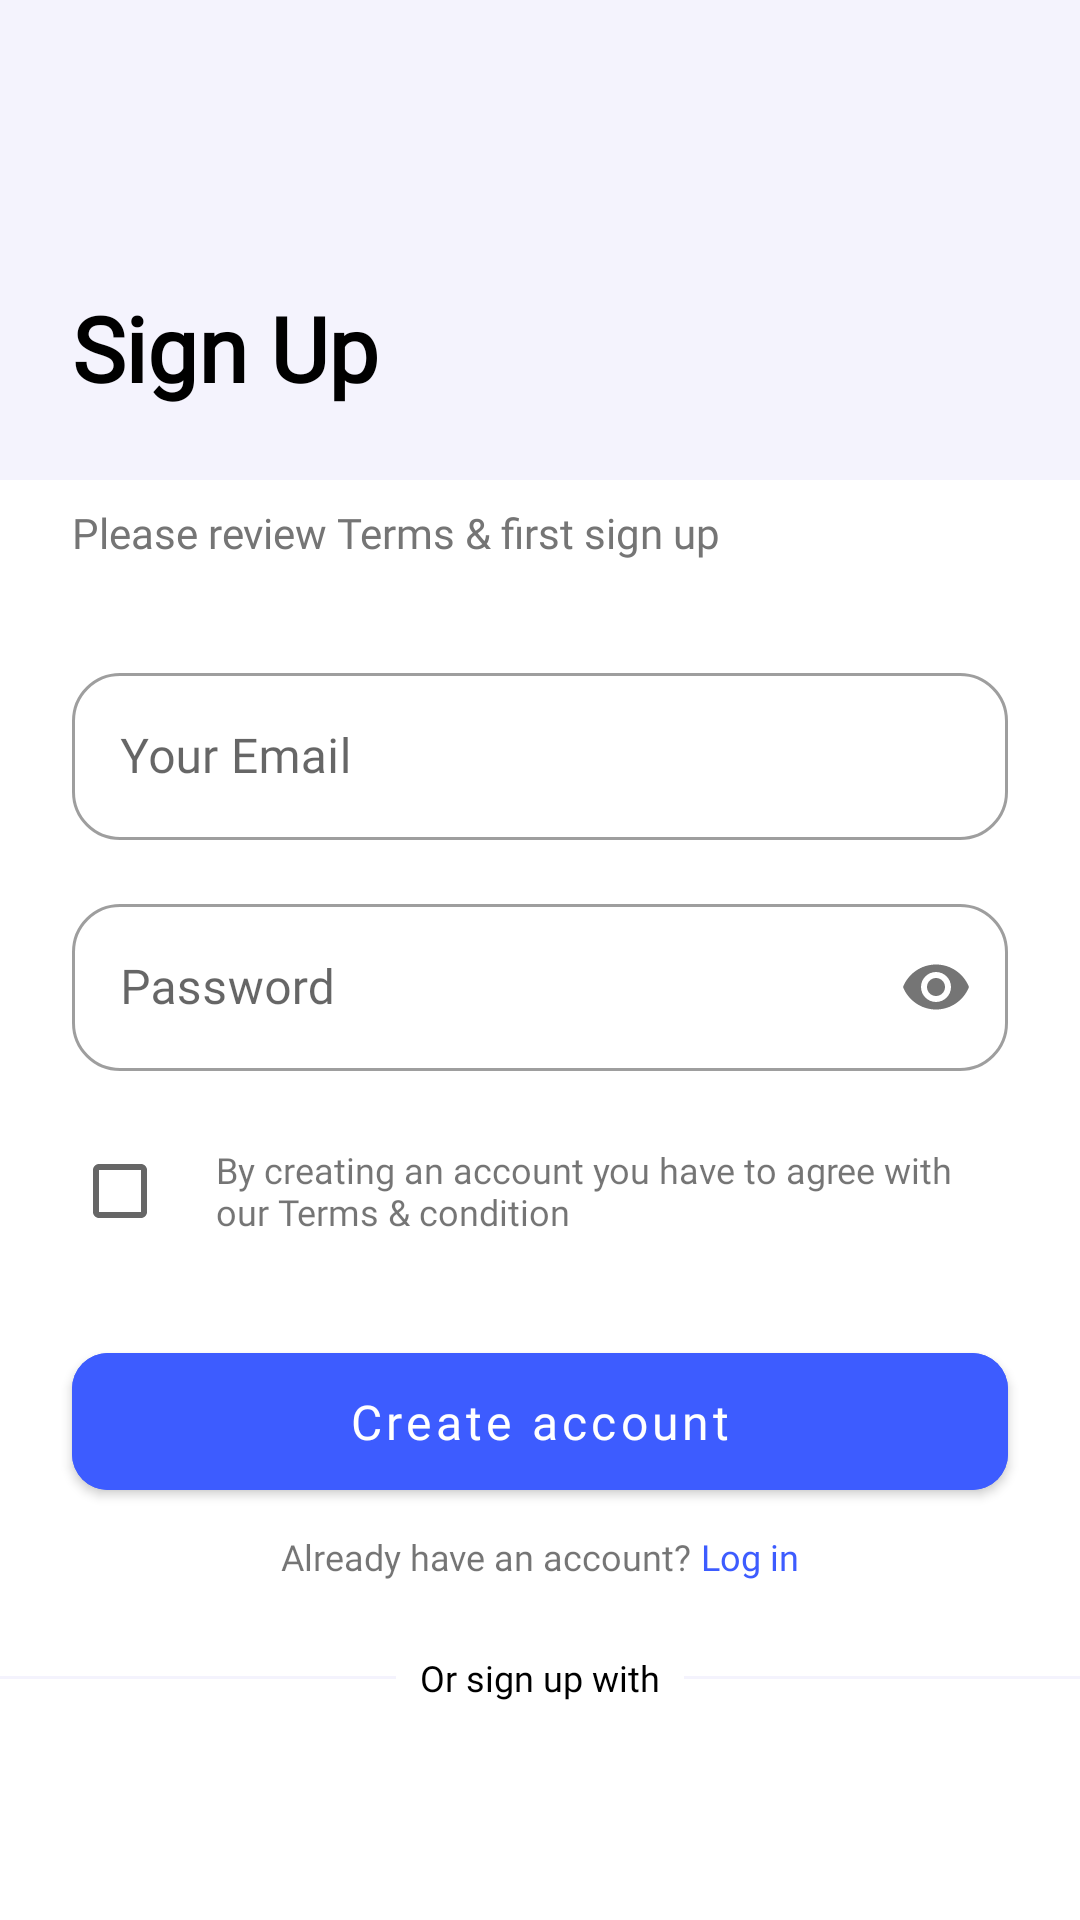

The Android layout XML behind this screen, and the referenced resources:
<!-- AndroidManifest.xml: application theme Theme.MaterialComponents.DayNight.NoActionBar -->
<!-- res/layout/fragment_signup.xml -->
<?xml version="1.0" encoding="utf-8"?>
<ScrollView xmlns:android="http://schemas.android.com/apk/res/android"
    xmlns:app="http://schemas.android.com/apk/res-auto"
    android:layout_width="match_parent"
    android:layout_height="match_parent"
    android:fillViewport="true"
    android:background="@color/white">

    <LinearLayout
        android:layout_width="match_parent"
        android:layout_height="wrap_content"
        android:orientation="vertical">

        <FrameLayout
            android:layout_width="match_parent"
            android:layout_height="160dp"
            android:background="@color/gray">

            <TextView
                android:layout_width="wrap_content"
                android:layout_height="wrap_content"
                android:text="Sign Up"
                android:textSize="30dp"
                android:fontFamily="@font/poppins_medium"
                android:textStyle="bold"
                android:textColor="@color/black"
                android:layout_gravity="bottom|start"
                android:layout_marginStart="24dp"
                android:layout_marginBottom="24dp"/>
        </FrameLayout>

        <TextView
            android:layout_width="match_parent"
            android:layout_height="wrap_content"
            android:layout_marginTop="8dp"
            android:paddingHorizontal="24dp"
            android:text="Please review Terms &amp; first sign up"
            android:textColor="#757575"
            android:textSize="14sp"
            android:fontFamily="@font/poppins_regular"/>

        <com.google.android.material.textfield.TextInputLayout
            android:layout_width="match_parent"
            android:layout_height="wrap_content"
            android:layout_marginTop="32dp"
            android:hint="Your Email"
            android:paddingHorizontal="24dp"
            app:boxBackgroundColor="@color/white"
            app:boxCornerRadiusTopStart="16dp"
            app:boxCornerRadiusTopEnd="16dp"
            app:boxCornerRadiusBottomStart="16dp"
            app:boxCornerRadiusBottomEnd="16dp"
            style="@style/Widget.MaterialComponents.TextInputLayout.OutlinedBox">

            <com.google.android.material.textfield.TextInputEditText
                android:id="@+id/emailInput"
                android:layout_width="match_parent"
                android:layout_height="wrap_content"
                android:inputType="textEmailAddress"
                android:textSize="16sp"
                android:fontFamily="@font/poppins_regular"
                android:textColor="@color/black"
                android:textColorHint="@color/gray"/>

        </com.google.android.material.textfield.TextInputLayout>

        <com.google.android.material.textfield.TextInputLayout
            android:layout_width="match_parent"
            android:layout_height="wrap_content"
            android:layout_marginTop="16dp"
            android:paddingHorizontal="24dp"
            android:hint="Password"
            app:boxBackgroundColor="@color/white"
            app:passwordToggleEnabled="true"
            app:boxCornerRadiusTopStart="16dp"
            app:boxCornerRadiusTopEnd="16dp"
            app:boxCornerRadiusBottomStart="16dp"
            app:boxCornerRadiusBottomEnd="16dp"
            style="@style/Widget.MaterialComponents.TextInputLayout.OutlinedBox">

            <com.google.android.material.textfield.TextInputEditText
                android:id="@+id/passwordInput"
                android:layout_width="match_parent"
                android:layout_height="wrap_content"
                android:inputType="textPassword"
                android:textSize="16sp"
                android:fontFamily="@font/poppins_regular"
                android:textColor="@color/black"
                android:textColorHint="@color/gray"/>

        </com.google.android.material.textfield.TextInputLayout>

        <LinearLayout
            android:layout_width="match_parent"
            android:layout_height="wrap_content"
            android:layout_marginTop="16dp"
            android:paddingHorizontal="24dp"
            android:orientation="horizontal"
            android:gravity="center_vertical">

            <CheckBox
                android:id="@+id/termsCheckbox"
                android:layout_width="wrap_content"
                android:layout_height="wrap_content"/>

            <TextView
                android:layout_width="wrap_content"
                android:layout_height="wrap_content"
                android:text="By creating an account you have to agree with our Terms &amp; condition"
                android:textSize="12sp"
                android:fontFamily="@font/poppins_regular"/>

        </LinearLayout>

        <com.google.android.material.button.MaterialButton
            android:id="@+id/createAccountButton"
            android:layout_width="match_parent"
            android:layout_height="wrap_content"
            android:fontFamily="@font/poppins_medium"
            android:layout_marginTop="24dp"
            android:layout_marginHorizontal="24dp"
            android:paddingVertical="12dp"
            android:text="Create account"
            android:textSize="16dp"
            app:cornerRadius="12dp"
            android:backgroundTint="@color/blue"
            android:textAllCaps="false"/>

        <LinearLayout
            android:layout_width="match_parent"
            android:layout_height="wrap_content"
            android:layout_marginTop="8dp"
            android:gravity="center"
            android:orientation="horizontal">

            <TextView
                android:layout_width="wrap_content"
                android:layout_height="wrap_content"
                android:fontFamily="@font/poppins_regular"
                android:textSize="12dp"
                android:text="Already have an account? "/>

            <TextView
                android:id="@+id/loginLink"
                android:layout_width="wrap_content"
                android:layout_height="wrap_content"
                android:text="Log in"
                android:fontFamily="@font/poppins_regular"
                android:textSize="12dp"
                android:textColor="@color/blue"/>

        </LinearLayout>

        <LinearLayout
            android:layout_width="match_parent"
            android:layout_height="wrap_content"
            android:layout_marginTop="24dp"
            android:orientation="horizontal"
            android:gravity="center_vertical">

            <View
                android:layout_width="0dp"
                android:layout_height="1dp"
                android:layout_weight="1"
                android:background="@color/gray"/>

            <TextView
                android:layout_width="wrap_content"
                android:layout_height="wrap_content"
                android:layout_marginStart="8dp"
                android:layout_marginEnd="8dp"
                android:fontFamily="@font/poppins_regular"
                android:text="Or sign up with"
                android:textSize="12dp"
                android:textColor="@color/black"/>

            <View
                android:layout_width="0dp"
                android:layout_height="1dp"
                android:layout_weight="1"
                android:background="@color/gray"/>

        </LinearLayout>

        <LinearLayout
            android:layout_width="match_parent"
            android:layout_height="wrap_content"
            android:layout_marginTop="16dp"
            android:gravity="center">

            <ImageButton
                android:id="@+id/googleSignUpButton"
                android:layout_width="48dp"
                android:layout_height="48dp"
                android:background="?attr/selectableItemBackgroundBorderless"
                android:scaleType="centerInside"
                android:src="@drawable/ic_google" />

        </LinearLayout>
    </LinearLayout>
</ScrollView>
<!-- resources referenced by this layout -->
<resources>
  <color name="black">#FF000000</color>
  <color name="blue">#3d5cff</color>
  <color name="gray">#f4f3fd</color>
  <color name="white">#FFFFFFFF</color>
</resources>
